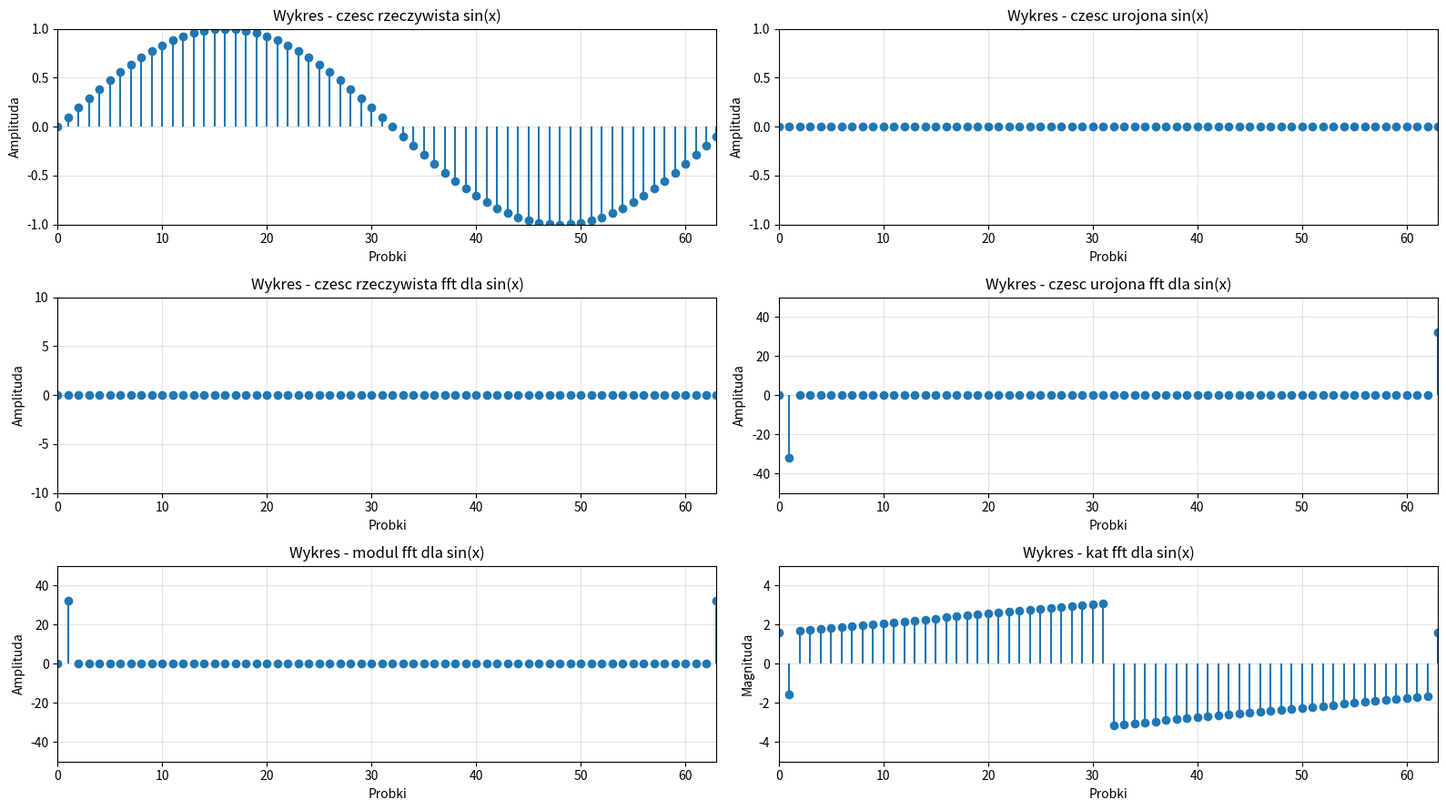

Python code for this plot:
import numpy as np
import matplotlib.pyplot as plt

# Parametry probkowania i czestotliwosci sygnalu testowego
N = 64
fs = 64  # Hz
f0 = 1   # Hz
n = np.arange(N)

# Dyskretny sinus, na ktorym wykonujemy dalsza analize FFT
x = np.sin(2 * np.pi * f0 * n / fs)

# FFT bez normalizacji, zeby amplitudy byly jak na podgladzie (piki ok. 32 dla N=64)
X = np.fft.fft(x)
k = np.arange(N)

plt.figure(figsize=(16, 9))

# 1) Czesc rzeczywista sygnalu w czasie
plt.subplot(3, 2, 1)
plt.stem(n, np.real(x), basefmt=' ')
plt.title("Wykres - czesc rzeczywista sin(x)")
plt.xlabel("Probki")
plt.ylabel("Amplituda")
plt.xlim(0, N - 1)
plt.ylim(-1, 1)
plt.grid(True, alpha=0.35)

# 2) Czesc urojona sygnalu w czasie
plt.subplot(3, 2, 2)
plt.stem(n, np.imag(x), basefmt=' ')
plt.title("Wykres - czesc urojona sin(x)")
plt.xlabel("Probki")
plt.ylabel("Amplituda")
plt.xlim(0, N - 1)
plt.ylim(-1, 1)
plt.grid(True, alpha=0.35)

# 3) Czesc rzeczywista FFT
plt.subplot(3, 2, 3)
plt.stem(k, np.real(X), basefmt=' ')
plt.title("Wykres - czesc rzeczywista fft dla sin(x)")
plt.xlabel("Probki")
plt.ylabel("Amplituda")
plt.xlim(0, N - 1)
plt.ylim(-10, 10)
plt.grid(True, alpha=0.35)

# 4) Czesc urojona FFT
plt.subplot(3, 2, 4)
plt.stem(k, np.imag(X), basefmt=' ')
plt.title("Wykres - czesc urojona fft dla sin(x)")
plt.xlabel("Probki")
plt.ylabel("Amplituda")
plt.xlim(0, N - 1)
plt.ylim(-50, 50)
plt.grid(True, alpha=0.35)

# 5) Modul FFT
plt.subplot(3, 2, 5)
plt.stem(k, np.abs(X), basefmt=' ')
plt.title("Wykres - modul fft dla sin(x)")
plt.xlabel("Probki")
plt.ylabel("Amplituda")
plt.xlim(0, N - 1)
plt.ylim(-50, 50)
plt.grid(True, alpha=0.35)

# 6) Faza FFT (stabilizacja dla probek o niemal zerowym module)
phase_ref = np.pi / 2 + np.pi * k / N
phase_ref = (phase_ref + np.pi) % (2 * np.pi) - np.pi
X_phase = X + 1e-12 * np.exp(1j * phase_ref)
phase = np.angle(X_phase)

plt.subplot(3, 2, 6)
plt.stem(k, phase, basefmt=' ')
plt.title("Wykres - kat fft dla sin(x)")
plt.xlabel("Probki")
plt.ylabel("Magnituda")
plt.xlim(0, N - 1)
plt.ylim(-5, 5)
plt.grid(True, alpha=0.35)

plt.tight_layout()
plt.show()
